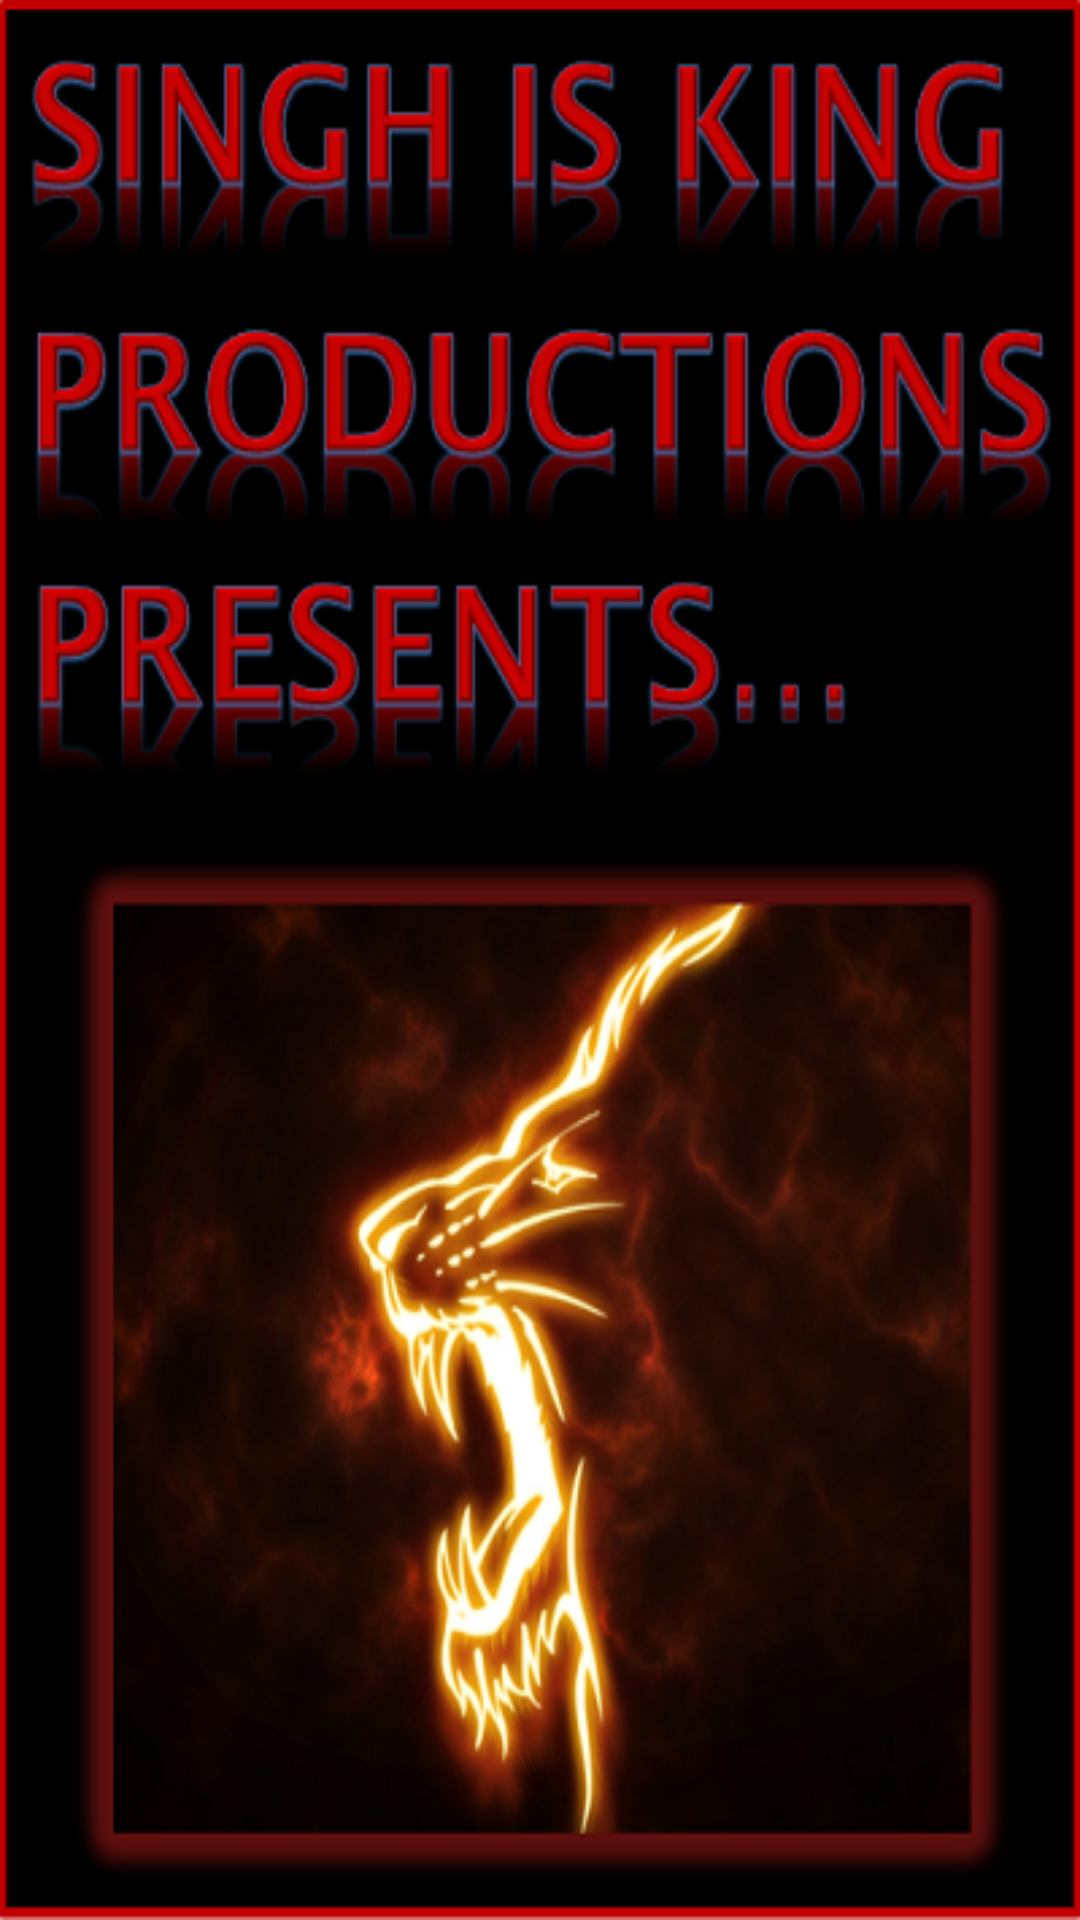

Produce the Android XML layout that renders to this screen, including the resource entries it uses.
<!-- AndroidManifest.xml: application theme AppTheme -->
<!-- res/layout/splash.xml -->
<?xml version="1.0" encoding="utf-8"?>
<LinearLayout xmlns:android="http://schemas.android.com/apk/res/android"
    android:layout_width="match_parent"
    android:layout_height="match_parent"
    android:orientation="vertical" 
    android:background="@drawable/android"
    android:soundEffectsEnabled="true"
    >

</LinearLayout>
<!-- resources referenced by this layout -->
<resources>
  <!-- drawable android: png bitmap (drawable-hdpi, 237244 bytes) -->
  <style name="AppTheme" parent="AppBaseTheme">
          
      </style>
  <style name="AppBaseTheme" parent="Theme.AppCompat.Light">
          
      </style>
</resources>
